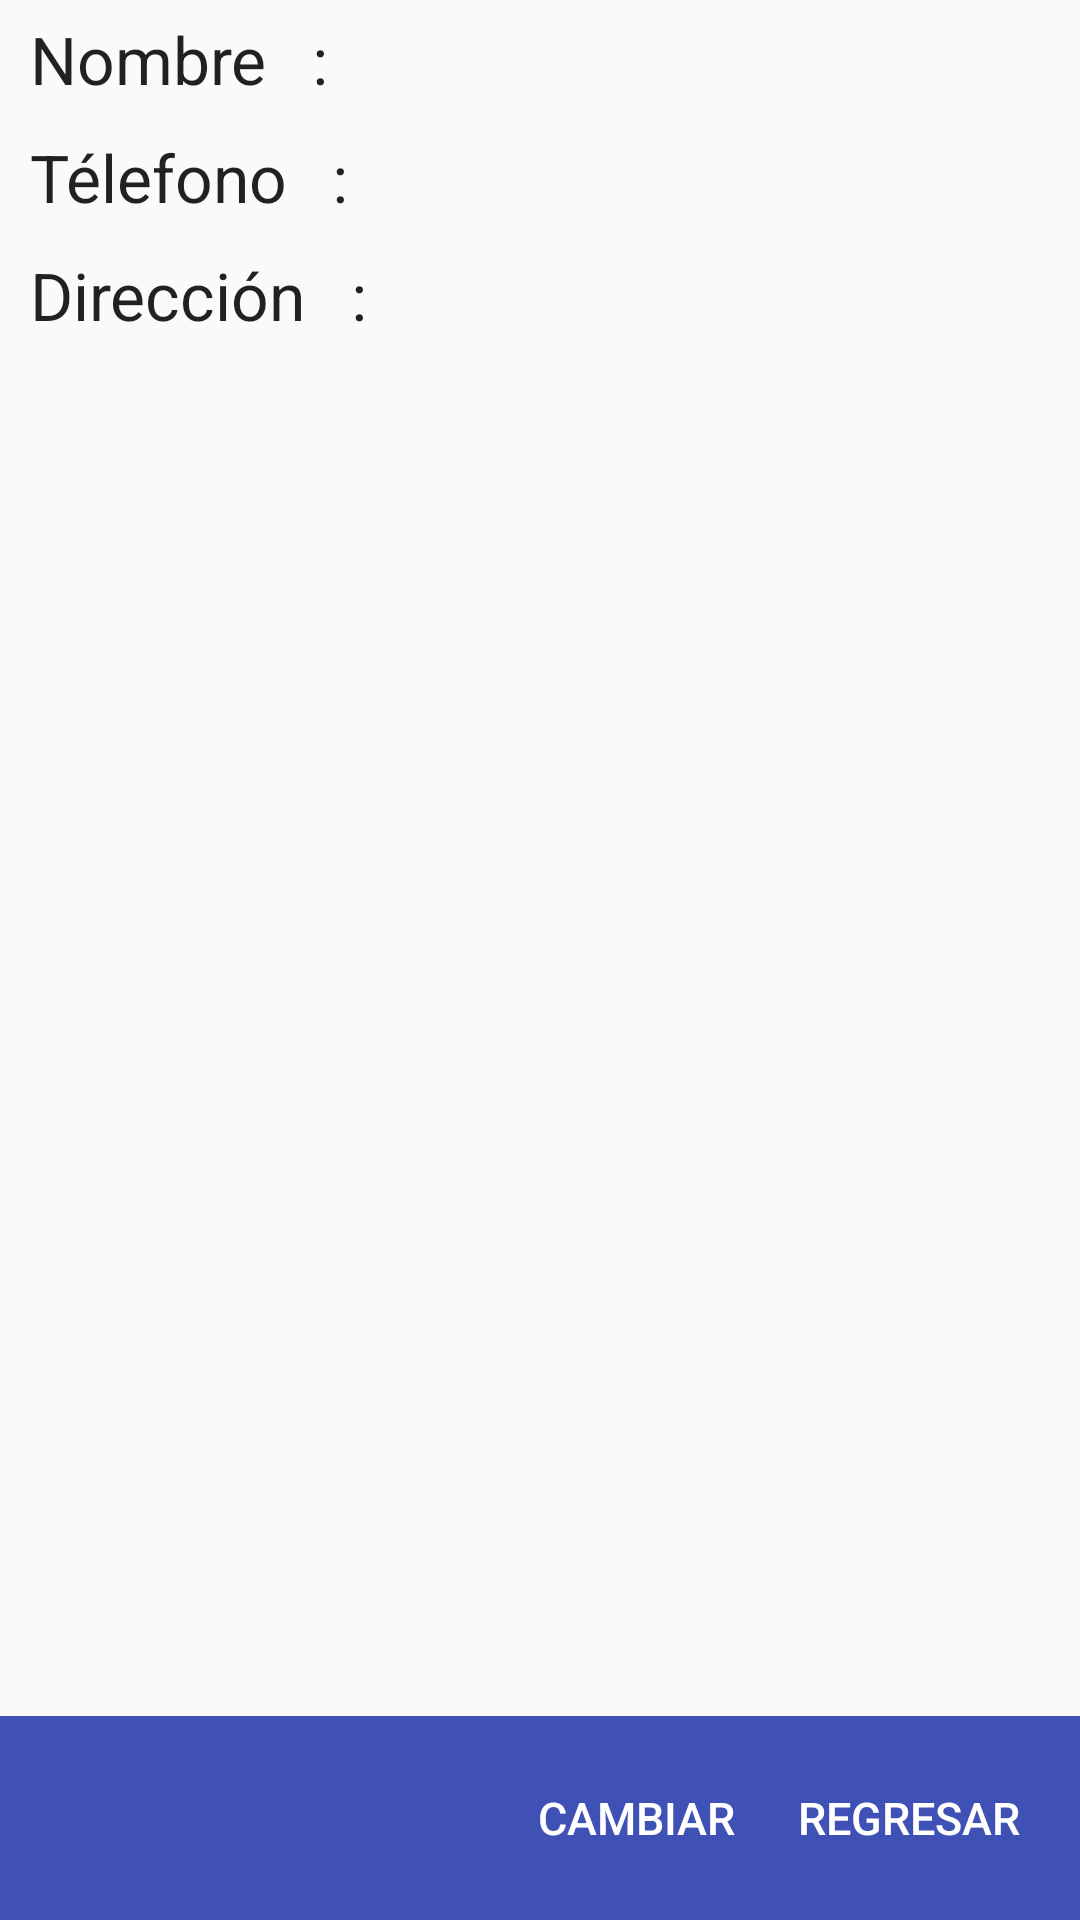

The Android layout XML behind this screen, and the referenced resources:
<!-- AndroidManifest.xml: application theme AppTheme -->
<!-- res/layout/fragment_organization.xml -->
<?xml version="1.0" encoding="utf-8"?>
<RelativeLayout xmlns:android="http://schemas.android.com/apk/res/android"
    android:orientation="vertical"
    android:layout_width="match_parent"
    android:layout_height="match_parent"
    >


    <LinearLayout
        android:orientation="vertical"
        android:layout_width="match_parent"
        android:layout_height="wrap_content"
        android:layout_alignParentTop="true"
        android:layout_centerHorizontal="true">

        <LinearLayout
            android:orientation="horizontal"
            android:layout_width="match_parent"
            android:layout_height="wrap_content"
            android:layout_gravity="center_horizontal">

            <TextView
                android:layout_width="wrap_content"
                android:layout_height="wrap_content"
                android:textAppearance="?android:attr/textAppearanceLarge"
                android:text="@string/name"
                android:id="@+id/text1"
                style="@style/labels"/>
            <TextView
                android:layout_width="wrap_content"
                android:layout_height="wrap_content"
                android:textAppearance="?android:attr/textAppearanceLarge"
                android:text="@string/twopoint"
                style="@style/labelscharacter"/>
            <TextView
                android:layout_width="wrap_content"
                android:layout_height="wrap_content"
                android:textAppearance="?android:attr/textAppearanceLarge"
                android:text=""
                android:id="@+id/organizationName" />
        </LinearLayout>

        <LinearLayout
            android:orientation="horizontal"
            android:layout_width="match_parent"
            android:layout_height="wrap_content"
            android:layout_gravity="center_horizontal">
            <TextView
                android:layout_width="wrap_content"
                android:layout_height="wrap_content"
                android:textAppearance="?android:attr/textAppearanceLarge"
                android:text="@string/tel"
                android:id="@+id/text2"
                style="@style/labels"/>
            <TextView
                android:layout_width="wrap_content"
                android:layout_height="wrap_content"
                android:textAppearance="?android:attr/textAppearanceLarge"
                android:text="@string/twopoint"
                style="@style/labelscharacter"/>
            <TextView
                android:layout_width="wrap_content"
                android:layout_height="wrap_content"
                android:textAppearance="?android:attr/textAppearanceLarge"
                android:text=""
                android:id="@+id/organizationTel" />

        </LinearLayout>

        <LinearLayout
            android:orientation="horizontal"
            android:layout_width="match_parent"
            android:layout_height="wrap_content"
            android:layout_gravity="center_horizontal">
            <TextView
                android:layout_width="wrap_content"
                android:layout_height="wrap_content"
                android:textAppearance="?android:attr/textAppearanceLarge"
                android:text="@string/addres"
                android:id="@+id/text3"
                style="@style/labels"/>
            <TextView
                android:layout_width="wrap_content"
                android:layout_height="wrap_content"
                android:textAppearance="?android:attr/textAppearanceLarge"
                android:text="@string/twopoint"
                style="@style/labelscharacter"/>
            <TextView
                android:layout_width="wrap_content"
                android:layout_height="wrap_content"
                android:textAppearance="?android:attr/textAppearanceLarge"
                android:text=""
                android:id="@+id/organizationAddres" />
        </LinearLayout>


    </LinearLayout>

    <LinearLayout
        android:orientation="horizontal"
        android:layout_width="match_parent"
        android:layout_height="wrap_content"
        android:gravity="right|bottom"
        style="@style/layoutbackGrey"
        android:layout_alignParentBottom="true"
        android:layout_alignParentLeft="true"
        android:layout_alignParentStart="true">

        <Button
            android:layout_width="wrap_content"
            android:layout_height="wrap_content"
            android:text="@string/change"
            android:id="@+id/organizationChange"
            style="@style/buttonTransparent" />

        <Button
            android:layout_width="wrap_content"
            android:layout_height="wrap_content"
            android:text="@string/back"
            android:id="@+id/organizationBack"
            style="@style/buttonTransparent"/>
    </LinearLayout>

</RelativeLayout>
<!-- resources referenced by this layout -->
<resources>
  <string name="addres">Dirección</string>
  <string name="back">Regresar</string>
  <string name="change">Cambiar</string>
  <string name="name">Nombre</string>
  <string name="tel">Télefono</string>
  <string name="twopoint">:</string>
  <style name="buttonTransparent">
          <item name="android:background">@android:color/transparent</item>
          <item name="android:textSize">15dip</item>
          <item name="android:textColor">@color/white</item>
          <item name="android:padding">10dip</item>
  
      </style>
  <style name="labels">
          <item name="android:paddingRight">15dp</item>
          <item name="android:paddingLeft">10dp</item>
          <item name="android:paddingBottom">5dp</item>
          <item name="android:paddingTop">5dp</item>
  
      </style>
  <style name="labelscharacter">
          <item name="android:paddingRight">15dp</item>
          <item name="android:paddingBottom">5dp</item>
          <item name="android:paddingTop">5dp</item>
  
      </style>
  <style name="layoutbackGrey">
          <item name="android:background">@color/colorPrimary</item>
          <item name="android:padding">10dp</item>
      </style>
  <style name="AppTheme" parent="Theme.AppCompat.Light.NoActionBar">
          
          <item name="colorPrimary">@color/colorPrimary</item>
          <item name="colorPrimaryDark">@color/colorPrimaryDark</item>
          <item name="colorAccent">@color/colorAccent</item>
      </style>
  <color name="white">#FFFFFF</color>
  <color name="colorPrimary">#3f51b5</color>
  <color name="colorPrimaryDark">#303F9F</color>
  <color name="colorAccent">#FF4081</color>
</resources>
